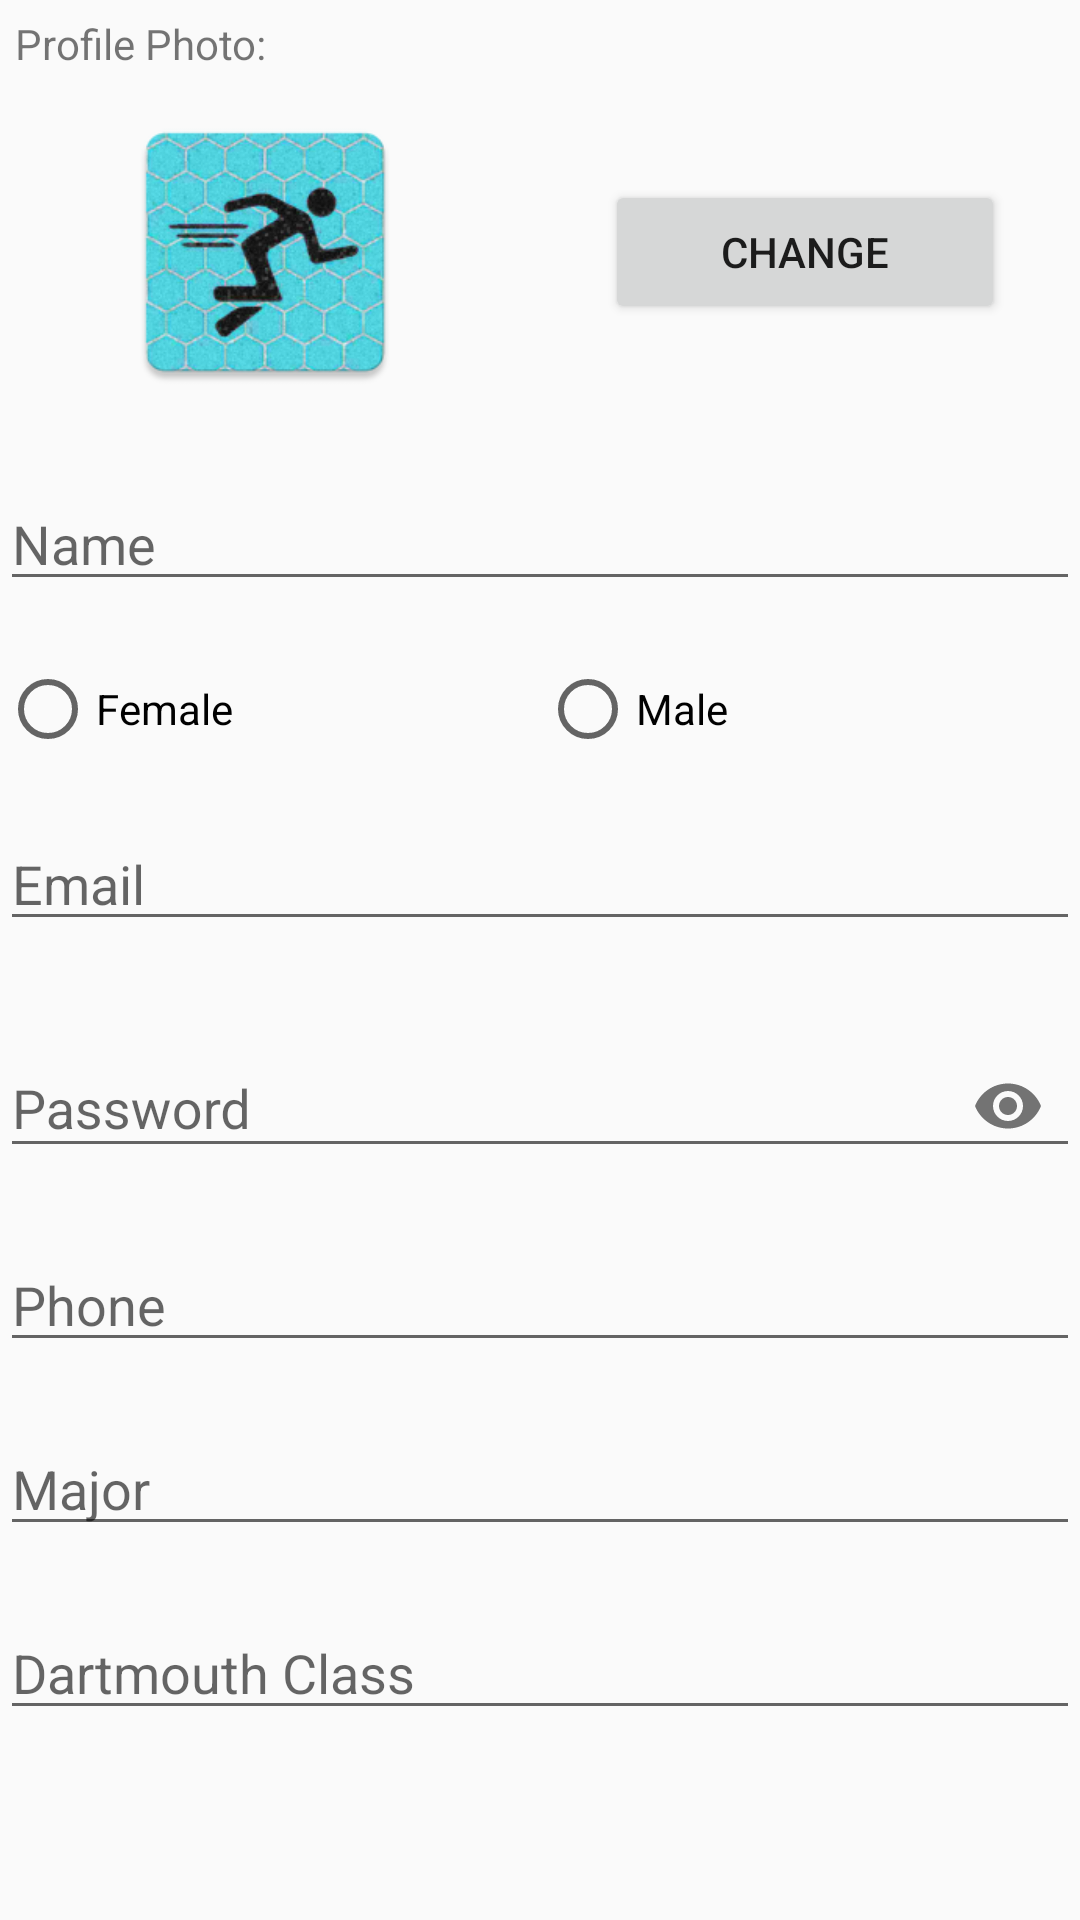

The Android layout XML behind this screen, and the referenced resources:
<!-- AndroidManifest.xml: application theme AppTheme -->
<!-- res/layout/activity_register.xml -->
<?xml version="1.0" encoding="utf-8"?>
<ScrollView xmlns:android="http://schemas.android.com/apk/res/android"
    xmlns:app="http://schemas.android.com/apk/res-auto"
    android:id="@+id/mainLayout"
    android:layout_width="match_parent"
    android:layout_height="match_parent">

    <LinearLayout
        android:layout_height="wrap_content"
        android:layout_width="match_parent"
        android:orientation="vertical" >

        <TextView
            android:layout_width="wrap_content"
            android:layout_height="wrap_content"
            android:layout_margin="5dp"
            android:text="@string/ui_profile_photo_title" />

        <LinearLayout
            android:layout_width="match_parent"
            android:layout_height="wrap_content"
            android:baselineAligned="false">

            <ImageView
                android:id="@+id/imageProfile"
                android:layout_width="0dp"
                android:layout_height="100dp"
                android:layout_margin="5dp"
                android:layout_weight="2"
                android:contentDescription="@string/ui_profile_photo_content_description"
                android:focusable="true"
                android:focusableInTouchMode="true"
                app:srcCompat="@mipmap/ic_launcher">

            </ImageView>

            <Button
                android:id="@+id/btnChangePhoto"
                android:layout_width="50dp"
                android:layout_height="wrap_content"
                android:layout_gravity="center"
                android:layout_margin="25dp"
                android:layout_weight="1"
                android:text="@string/ui_button_change_title" />

        </LinearLayout>


        <com.google.android.material.textfield.TextInputEditText
            android:id="@+id/rname_etext"
            android:hint="@string/name_text"
            android:layout_width="match_parent"
            android:layout_height="wrap_content"
            android:layout_marginTop="20dp"
            android:layout_marginBottom="20dp"
            android:inputType="textAutoComplete"
            android:autofillHints="true">

        </com.google.android.material.textfield.TextInputEditText>

        <RadioGroup
            android:id="@+id/rgender_buttons"
            android:layout_width="match_parent"
            android:layout_height="wrap_content"
            android:layout_marginBottom="20dp"
            android:orientation="horizontal">

            <RadioButton
                android:layout_width="match_parent"
                android:layout_height="wrap_content"
                android:layout_weight="1"
                android:id="@+id/rfemale_rbutton"
                android:checked="false"
                android:text="@string/female_text" />

            <RadioButton
                android:layout_width="match_parent"
                android:layout_height="wrap_content"
                android:layout_weight="1"
                android:id="@+id/rmale_rbutton"
                android:checked="false"
                android:text="@string/male_text" />

        </RadioGroup>


        <com.google.android.material.textfield.TextInputEditText
            android:id="@+id/remail_etext"
            android:hint="@string/email_text"
            android:layout_width="match_parent"
            android:layout_height="wrap_content"
            android:layout_marginBottom="20dp"
            android:inputType="textEmailAddress">
        </com.google.android.material.textfield.TextInputEditText>


        <com.google.android.material.textfield.TextInputLayout
            android:layout_width="match_parent"
            android:layout_height="wrap_content"
            app:passwordToggleEnabled="true">
            <com.google.android.material.textfield.TextInputEditText
                android:id="@+id/rpassword_etext"
                android:hint="@string/password_text"
                android:layout_width="match_parent"
                android:layout_height="wrap_content"
                android:layout_marginBottom="20dp"
                android:inputType="textPassword">
            </com.google.android.material.textfield.TextInputEditText>
        </com.google.android.material.textfield.TextInputLayout>


        <com.google.android.material.textfield.TextInputEditText
            android:id="@+id/rphone_etext"
            android:hint="@string/phone_text"
            android:layout_width="match_parent"
            android:layout_height="wrap_content"
            android:layout_marginBottom="20dp"
            android:inputType="phone">
        </com.google.android.material.textfield.TextInputEditText>


        <com.google.android.material.textfield.TextInputEditText
            android:id="@+id/rmajor_etext"
            android:hint="@string/major_text"
            android:layout_width="match_parent"
            android:layout_height="wrap_content"
            android:layout_marginBottom="20dp"
            android:inputType="text">
        </com.google.android.material.textfield.TextInputEditText>


        <com.google.android.material.textfield.TextInputEditText
            android:id="@+id/rdclass_etext"
            android:hint="@string/dartmouth_class_text"
            android:layout_width="match_parent"
            android:layout_height="wrap_content"
            android:layout_marginBottom="20dp"
            android:inputType="number">
        </com.google.android.material.textfield.TextInputEditText>


    </LinearLayout>

</ScrollView>
<!-- resources referenced by this layout -->
<resources>
  <!-- mipmap ic_launcher: png bitmap (mipmap-hdpi, 9676 bytes) -->
  <string name="dartmouth_class_text">Dartmouth Class</string>
  <string name="email_text">Email</string>
  <string name="female_text">Female</string>
  <string name="major_text">Major</string>
  <string name="male_text">Male</string>
  <string name="name_text">Name</string>
  <string name="password_text">Password</string>
  <string name="phone_text">Phone</string>
  <string name="ui_button_change_title">Change</string>
  <string name="ui_profile_photo_content_description">Your Profile Photo</string>
  <string name="ui_profile_photo_title">Profile Photo:</string>
  <style name="AppTheme" parent="Theme.AppCompat.Light.DarkActionBar" />
</resources>
